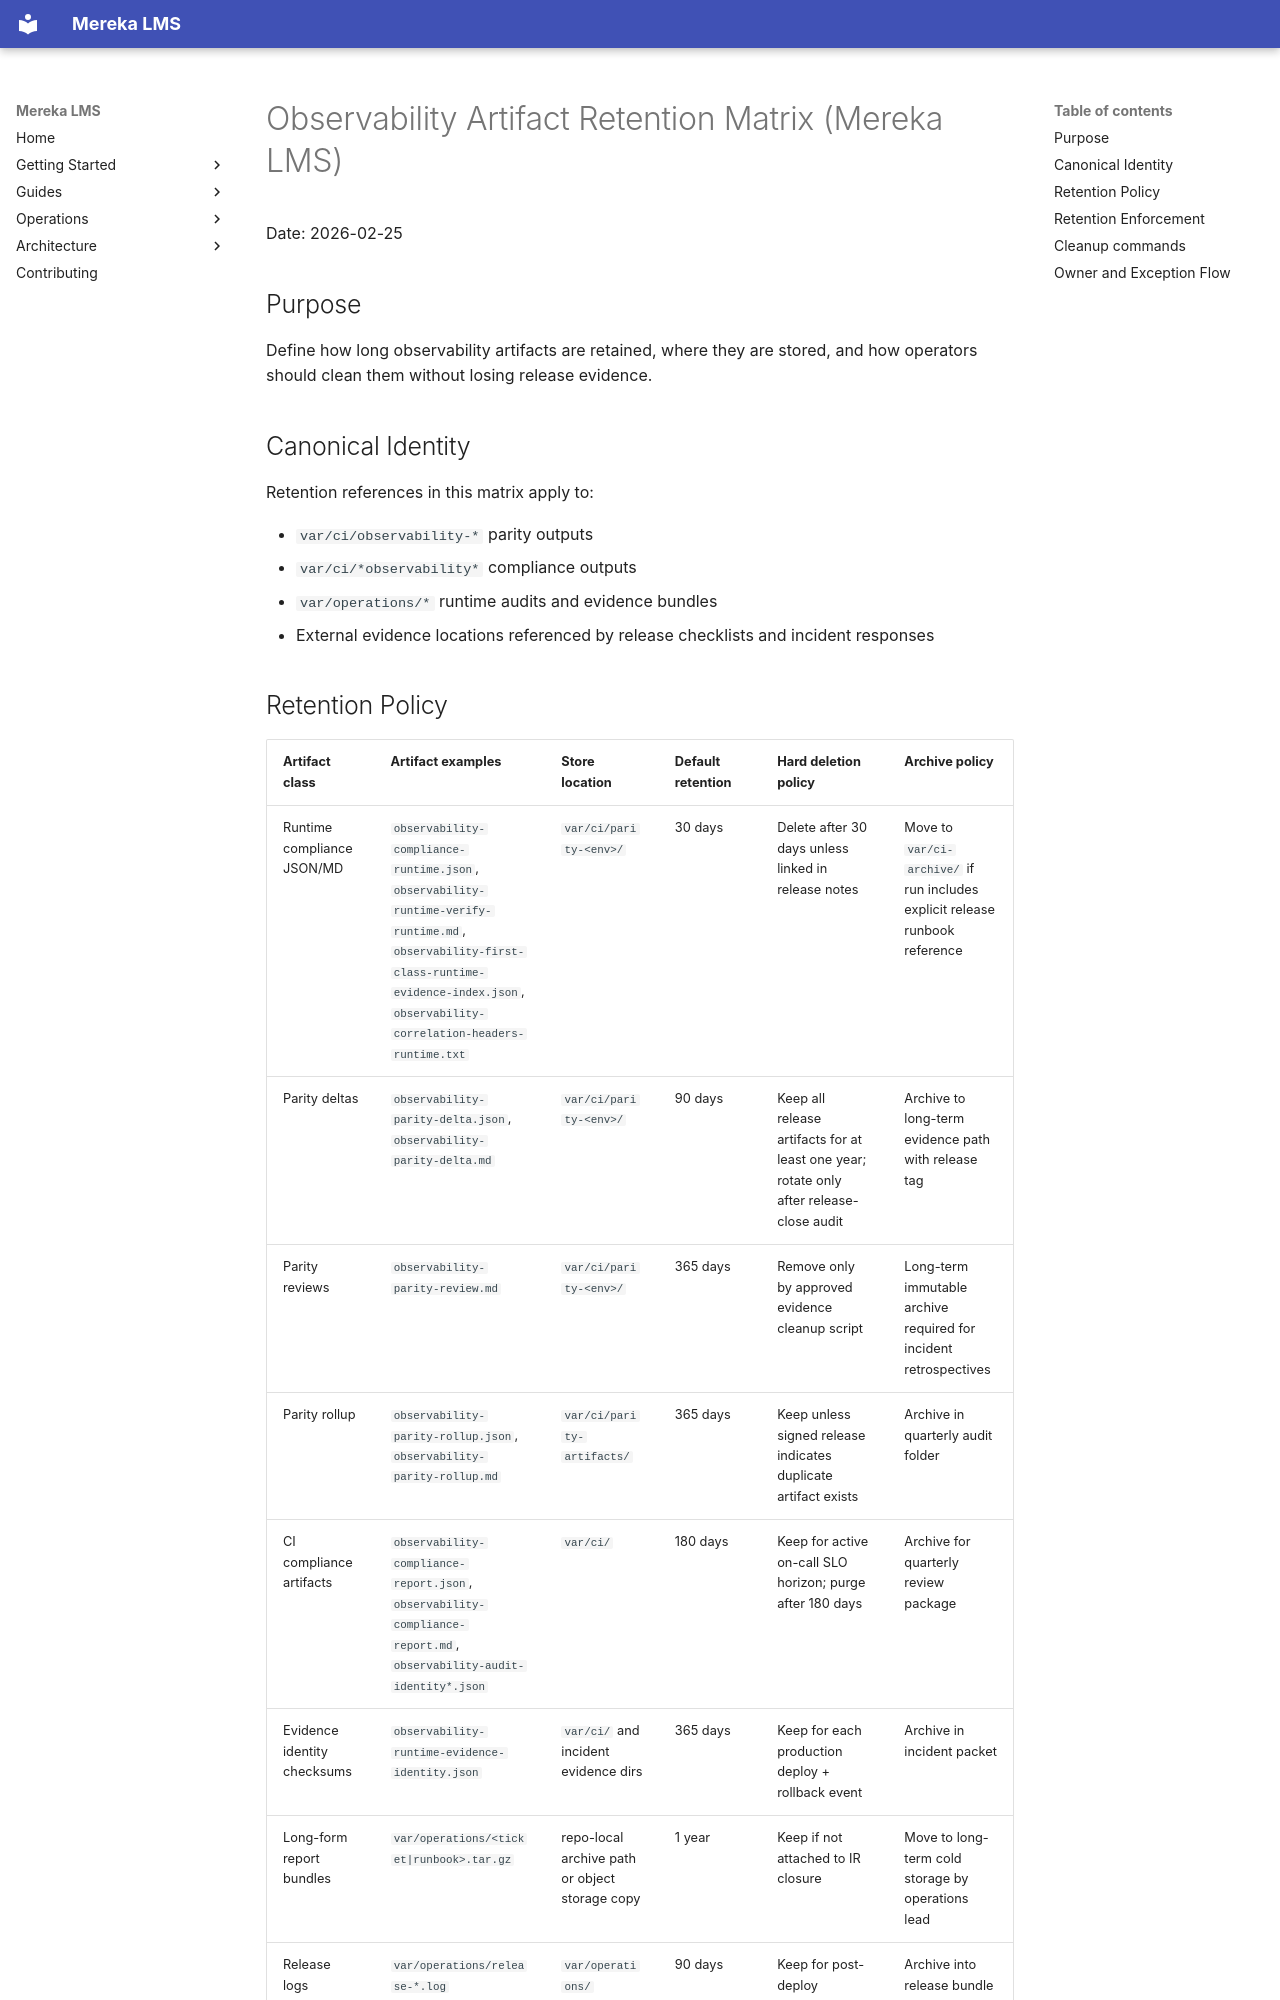

repository: lifeofgurpreet/mereka-lms-prototype · page: policies/operations/OBSERVABILITY_ARTIFACT_RETENTION_MATRIX/index.html · generator: mkdocs

# Observability Artifact Retention Matrix (Mereka LMS)

Date: 2026-02-25

## Purpose

Define how long observability artifacts are retained, where they are stored, and how operators should clean them without losing release evidence.

## Canonical Identity

Retention references in this matrix apply to:

- `var/ci/observability-*` parity outputs
- `var/ci/*observability*` compliance outputs
- `var/operations/*` runtime audits and evidence bundles
- External evidence locations referenced by release checklists and incident responses

## Retention Policy

| Artifact class | Artifact examples | Store location | Default retention | Hard deletion policy | Archive policy |
|---|---|---|---|---|---|
| Runtime compliance JSON/MD | `observability-compliance-runtime.json`, `observability-runtime-verify-runtime.md`, `observability-first-class-runtime-evidence-index.json`, `observability-correlation-headers-runtime.txt` | `var/ci/parity-<env>/` | 30 days | Delete after 30 days unless linked in release notes | Move to `var/ci-archive/` if run includes explicit release runbook reference |
| Parity deltas | `observability-parity-delta.json`, `observability-parity-delta.md` | `var/ci/parity-<env>/` | 90 days | Keep all release artifacts for at least one year; rotate only after release-close audit | Archive to long-term evidence path with release tag |
| Parity reviews | `observability-parity-review.md` | `var/ci/parity-<env>/` | 365 days | Remove only by approved evidence cleanup script | Long-term immutable archive required for incident retrospectives |
| Parity rollup | `observability-parity-rollup.json`, `observability-parity-rollup.md` | `var/ci/parity-artifacts/` | 365 days | Keep unless signed release indicates duplicate artifact exists | Archive in quarterly audit folder |
| CI compliance artifacts | `observability-compliance-report.json`, `observability-compliance-report.md`, `observability-audit-identity*.json` | `var/ci/` | 180 days | Keep for active on-call SLO horizon; purge after 180 days | Archive for quarterly review package |
| Evidence identity checksums | `observability-runtime-evidence-identity.json` | `var/ci/` and incident evidence dirs | 365 days | Keep for each production deploy + rollback event | Archive in incident packet |
| Long-form report bundles | `var/operations/<ticket|runbook>.tar.gz` | repo-local archive path or object storage copy | 1 year | Keep if not attached to IR closure | Move to long-term cold storage by operations lead |
| Release logs | `var/operations/release-*.log` | `var/operations/` | 90 days | Keep for post-deploy troubleshooting window | Archive into release bundle on closure |
